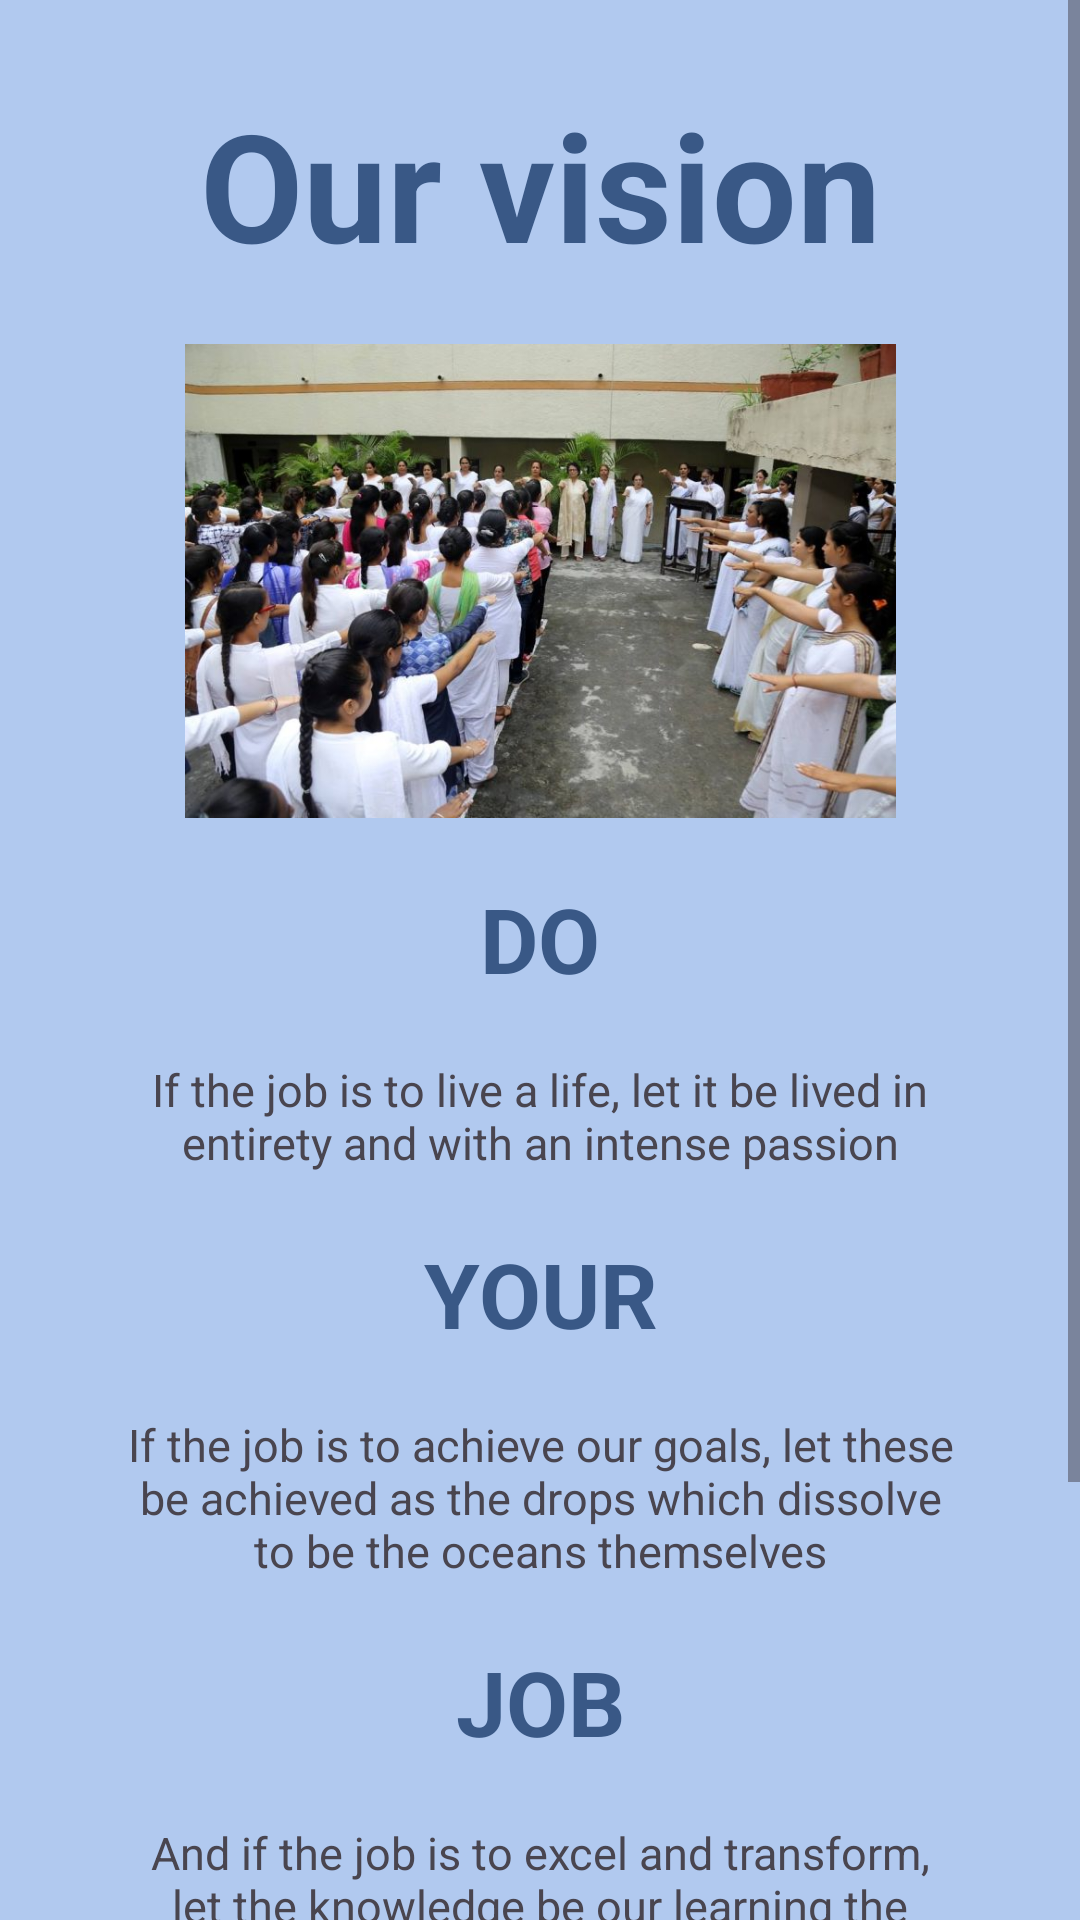

Reconstruct the res/layout file that produces this screen, plus the resources it refers to.
<!-- AndroidManifest.xml: application theme Theme._6wsdcollege -->
<!-- res/layout/activity_our_vision.xml -->
<?xml version="1.0" encoding="utf-8"?>
<ScrollView xmlns:android="http://schemas.android.com/apk/res/android"
    xmlns:app="http://schemas.android.com/apk/res-auto"
    xmlns:tools="http://schemas.android.com/tools"
    android:id="@+id/main"
    android:layout_width="match_parent"
    android:layout_height="match_parent"
    tools:context=".activities.OurVisionActivity">


    <androidx.constraintlayout.widget.ConstraintLayout
        android:layout_width="match_parent"
        android:layout_height="wrap_content"
        android:background="#B1C9EF"
        android:padding="20dp">

    <TextView
        android:id="@+id/tv1"
        android:layout_width="match_parent"
        android:layout_height="wrap_content"
        android:layout_marginTop="8dp"
        android:gravity="center"
        android:text="Our vision"
        android:textColor="#395886"
        android:textSize="50dp"
        android:textStyle="bold"
        app:layout_constraintEnd_toEndOf="parent"
        app:layout_constraintStart_toStartOf="parent"
        app:layout_constraintTop_toTopOf="parent" />

    <ImageView
        android:id="@+id/image"
        android:layout_width="285dp"
        android:layout_height="158dp"
        android:src="@drawable/motto"
        tools:layout_editor_absoluteX="36dp"
        tools:layout_editor_absoluteY="110dp"
        app:layout_constraintTop_toBottomOf="@id/tv1"
        app:layout_constraintStart_toStartOf="parent"
        app:layout_constraintEnd_toEndOf="parent"
        android:layout_margin="20dp"/>
    <TextView
        android:id="@+id/tv2"
        android:layout_width="match_parent"
        android:layout_height="wrap_content"
        android:layout_marginTop="8dp"
        android:gravity="center"
        android:text="DO"
        android:textSize="30dp"
        android:textColor="#395886"
        android:textStyle="bold"
        app:layout_constraintTop_toBottomOf="@id/image"
        android:layout_margin="20dp"
        />
    <TextView
        android:id="@+id/tv3"
        android:layout_width="match_parent"
        android:layout_height="wrap_content"
        android:layout_marginTop="8dp"
        android:gravity="center"
        android:text="If the job is to live a life, let it be lived in entirety and with an intense passion"
        android:textSize="15dp"
        app:layout_constraintTop_toBottomOf="@id/tv2"
        android:layout_margin="20dp"
        />

    <TextView
        android:id="@+id/tv4"
        android:layout_width="match_parent"
        android:layout_height="wrap_content"
        android:layout_marginTop="8dp"
        android:gravity="center"
        android:text="YOUR"
        android:textColor="#395886"
        android:textSize="30dp"
        android:textStyle="bold"
        app:layout_constraintTop_toBottomOf="@id/tv3"
        android:layout_margin="20dp"
        />

    <TextView
        android:id="@+id/tv5"
        android:layout_width="match_parent"
        android:layout_height="wrap_content"
        android:layout_marginTop="8dp"
        android:gravity="center"
        android:text="If the job is to achieve our goals, let these be achieved as the drops which dissolve to be the oceans themselves"
        android:textSize="15dp"
        app:layout_constraintTop_toBottomOf="@id/tv4"
        android:layout_margin="20dp"
        />

    <TextView
        android:id="@+id/tv6"
        android:layout_width="match_parent"
        android:layout_height="wrap_content"
        android:layout_marginTop="8dp"
        android:gravity="center"
        android:text="JOB"
        android:textSize="30dp"
        android:textColor="#395886"
        android:textStyle="bold"
        app:layout_constraintTop_toBottomOf="@id/tv5"
        android:layout_margin="20dp"
        />
    <TextView
        android:id="@+id/tv7"
        android:layout_width="match_parent"
        android:layout_height="wrap_content"
        android:layout_marginTop="8dp"
        android:gravity="center"
        android:text="And if the job is to excel and transform, let the knowledge be our learning the learning be our skill"
        android:textSize="15dp"
        app:layout_constraintTop_toBottomOf="@id/tv6"
        android:layout_margin="20dp"
        />

    <TextView
        android:id="@+id/tv8"
        android:layout_width="match_parent"
        android:layout_height="wrap_content"
        android:layout_marginTop="8dp"
        android:gravity="center"
        android:text="WELL"
        android:textSize="30dp"
        android:textStyle="bold"
        android:textColor="#395886"
        app:layout_constraintTop_toBottomOf="@id/tv7"
        android:layout_margin="20dp"
        />

    <TextView
        android:id="@+id/tv9"
        android:layout_width="match_parent"
        android:layout_height="wrap_content"
        android:layout_marginTop="8dp"
        android:gravity="center"
        android:text="But the skill be an asset not of ours but of the whole mankind"
        android:textSize="15dp"
        app:layout_constraintTop_toBottomOf="@id/tv8"
        android:padding="20dp"
        />

    </androidx.constraintlayout.widget.ConstraintLayout>
</ScrollView>
<!-- resources referenced by this layout -->
<resources>
  <!-- drawable motto: jpg bitmap (drawable, 82268 bytes) -->
  <style name="Theme._6wsdcollege" parent="Base.Theme._6wsdcollege" />
  <style name="Base.Theme._6wsdcollege" parent="Theme.Material3.DayNight.NoActionBar">
          
          
      </style>
</resources>
